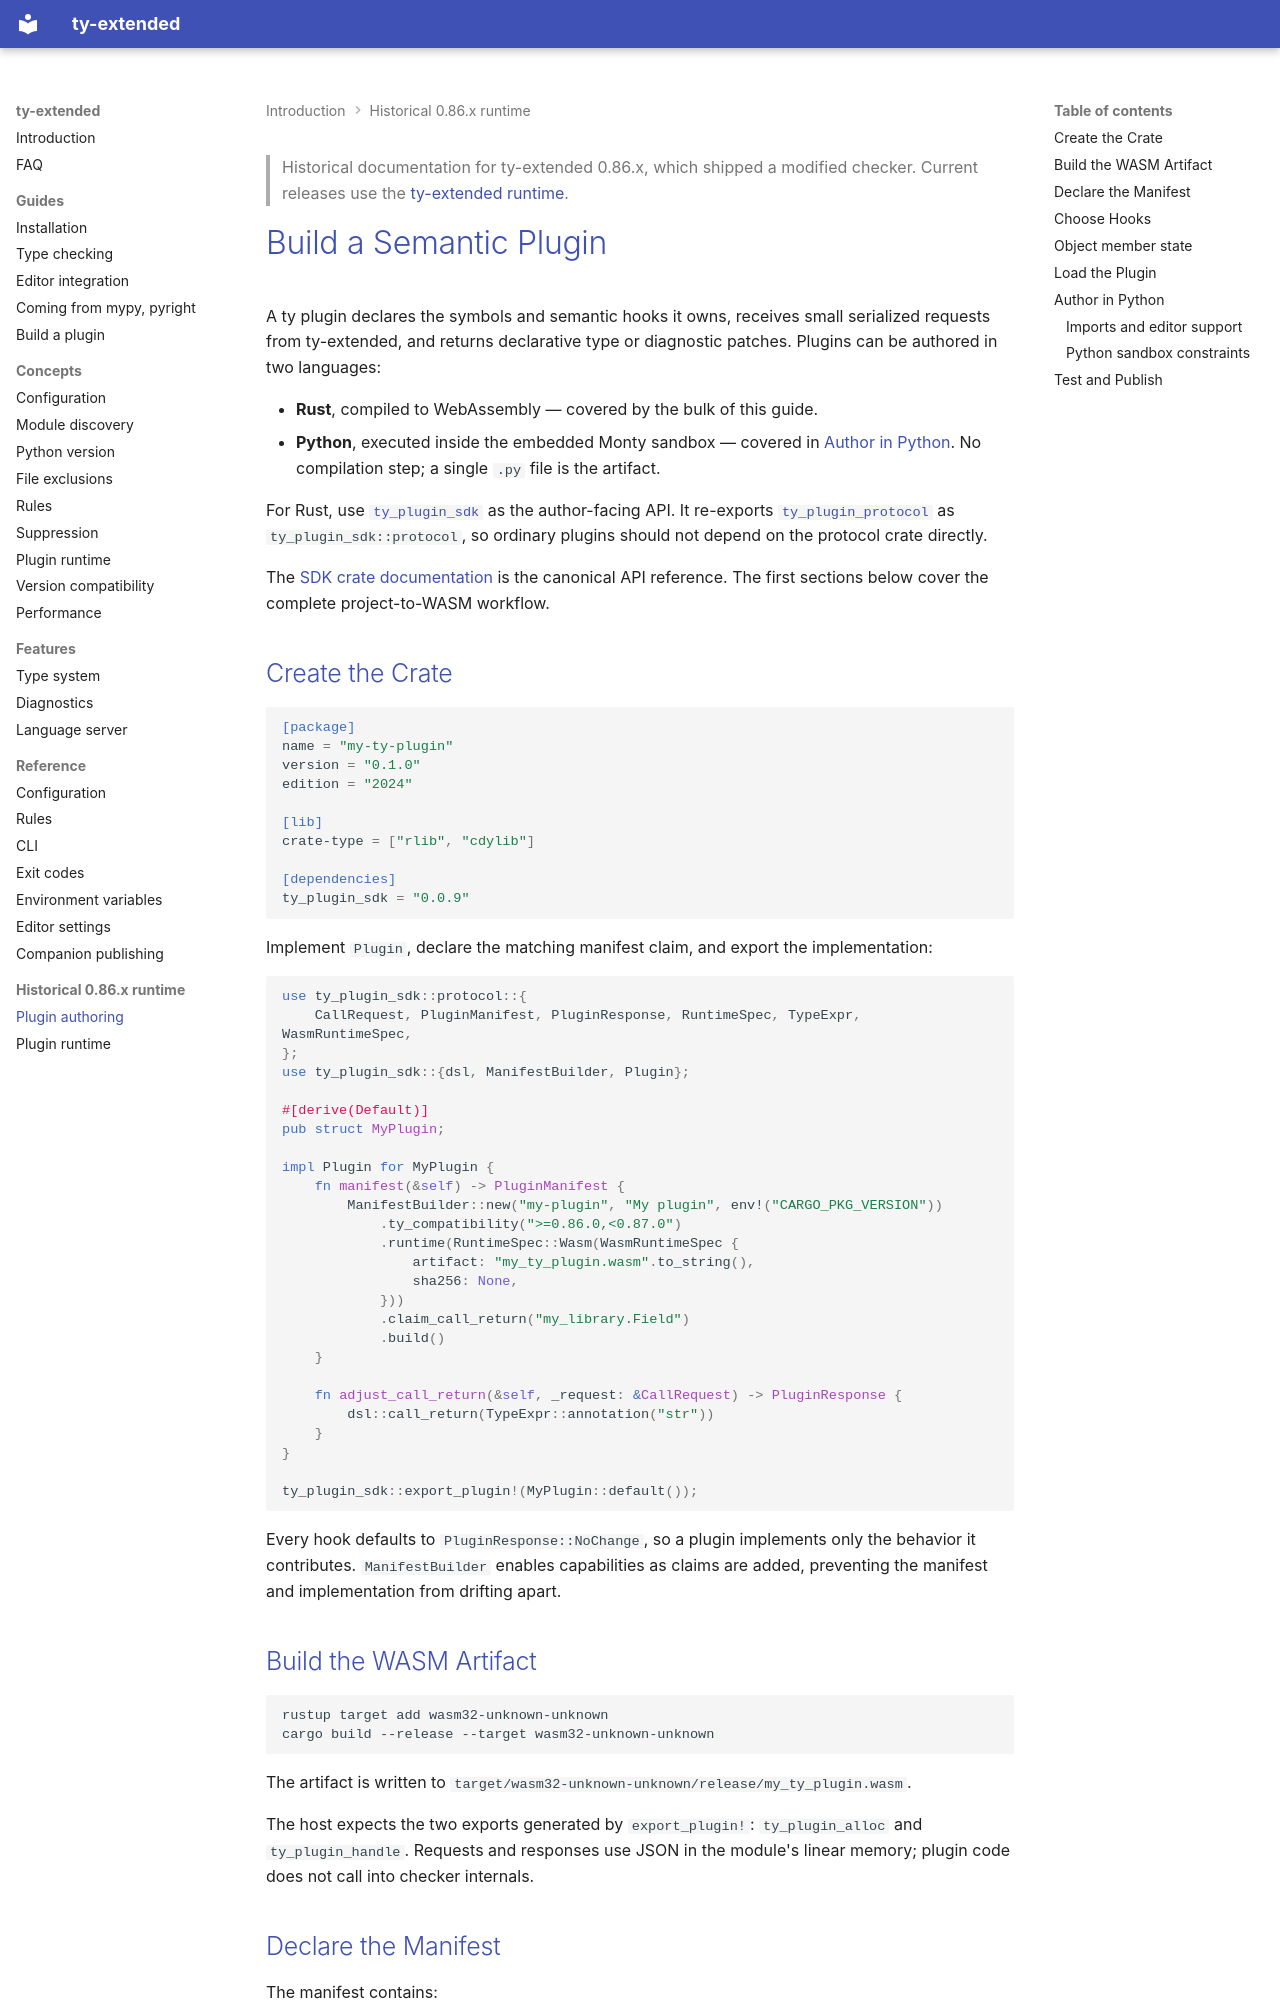

repository: regularkevvv/ty-extended · page: history/0.86/plugin-authoring/index.html · generator: mkdocs

> Historical documentation for ty-extended 0.86.x, which shipped a modified checker.
> Current releases use the [ty-extended runtime](../../plugin-runtime.md).

# Build a Semantic Plugin

A ty plugin declares the symbols and semantic hooks it owns, receives small serialized requests
from ty-extended, and returns declarative type or diagnostic patches. Plugins can be authored in
two languages:

- **Rust**, compiled to WebAssembly — covered by the bulk of this guide.
- **Python**, executed inside the embedded Monty sandbox — covered in
    [Author in Python](#author-in-python). No compilation step; a single `.py` file is the
    artifact.

For Rust, use [`ty_plugin_sdk`](https://docs.rs/ty_plugin_sdk) as the author-facing API. It
re-exports [`ty_plugin_protocol`](https://docs.rs/ty_plugin_protocol) as
`ty_plugin_sdk::protocol`, so ordinary plugins should not depend on the protocol crate directly.

The [SDK crate documentation](https://docs.rs/ty_plugin_sdk) is the canonical API reference. The
first sections below cover the complete project-to-WASM workflow.

## Create the Crate

```toml
[package]
name = "my-ty-plugin"
version = "0.1.0"
edition = "2024"

[lib]
crate-type = ["rlib", "cdylib"]

[dependencies]
ty_plugin_sdk = "0.0.9"
```

Implement `Plugin`, declare the matching manifest claim, and export the implementation:

```rust
use ty_plugin_sdk::protocol::{
    CallRequest, PluginManifest, PluginResponse, RuntimeSpec, TypeExpr, WasmRuntimeSpec,
};
use ty_plugin_sdk::{dsl, ManifestBuilder, Plugin};

#[derive(Default)]
pub struct MyPlugin;

impl Plugin for MyPlugin {
    fn manifest(&self) -> PluginManifest {
        ManifestBuilder::new("my-plugin", "My plugin", env!("CARGO_PKG_VERSION"))
            .ty_compatibility(">=0.86.0,<0.87.0")
            .runtime(RuntimeSpec::Wasm(WasmRuntimeSpec {
                artifact: "my_ty_plugin.wasm".to_string(),
                sha256: None,
            }))
            .claim_call_return("my_library.Field")
            .build()
    }

    fn adjust_call_return(&self, _request: &CallRequest) -> PluginResponse {
        dsl::call_return(TypeExpr::annotation("str"))
    }
}

ty_plugin_sdk::export_plugin!(MyPlugin::default());
```

Every hook defaults to `PluginResponse::NoChange`, so a plugin implements only the behavior it
contributes. `ManifestBuilder` enables capabilities as claims are added, preventing the manifest
and implementation from drifting apart.

## Build the WASM Artifact

```shell
rustup target add wasm32-unknown-unknown
cargo build --release --target wasm32-unknown-unknown
```

The artifact is written to
`target/wasm32-unknown-unknown/release/my_ty_plugin.wasm`.

The host expects the two exports generated by `export_plugin!`: `ty_plugin_alloc` and
`ty_plugin_handle`. Requests and responses use JSON in the module's linear memory; plugin code
does not call into checker internals.
